Run: headless pygame with SDL's dummy video driver; simulated clock (each Clock.tick advances the game by its frame time, no real sleeping); random seed 0; keys injected as events and as key.get_pressed() state; mouse plan: one left click at the window centre at the start of phase 2, then a move to the lower-right quarter at the start of phase 3.
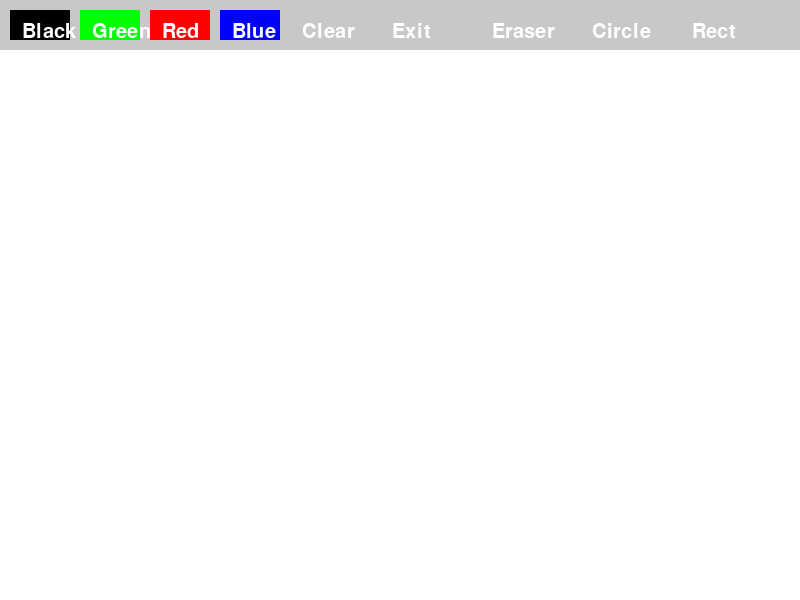
Frame 1 of 4 · flips 1–60 · no input
Frame 2 of 4 · flips 61–180 · clicked the window centre · tapped SPACE, RETURN · held RIGHT (→), D · screen unchanged from frame 1, image omitted
Frame 3 of 4 · flips 181–300 · moved the mouse to the lower-right quarter · held DOWN (↓), S · screen unchanged from frame 2, image omitted
Frame 4 of 4 · flips 301–420 · held LEFT (←), A, UP (↑), W · screen unchanged from frame 3, image omitted

The pygame program that drew these frames:

import pygame
import sys
import math
pygame.init()
width, height = 800, 600 #size of screen
screen = pygame.display.set_mode((width, height))
pygame.display.set_caption('Simple paint') # name of view
#colors
white = (255, 255, 255)
black = (0, 0 , 0)
green = (0, 255, 0)
red = (255, 0, 0)
blue = (0, 0, 255)
gray = (200, 200, 200)

class Button:
    def __init__(self, x, y, width, height, text, color, action):#for init button on the screen
        self.rect = pygame.Rect(x, y, width, height)
        self.text= text
        self.color = color
        self.action = action
    def draw(self, screen): #paint button
        pygame.draw.rect(screen, self.color, self.rect)
        font = pygame.font.Font(None, 30)
        text_surface = font.render(self.text, True, white)
        screen.blit(text_surface, (self.rect.x + 12, self.rect.y + 12))
    def check_action(self, event):#check нажали кнопку или нет
        if event.type == pygame.MOUSEBUTTONDOWN:
            if self.rect.collidepoint(event.pos):
                self.action()
#start variables  
# circle              
flag_circle = False#flag на нажатие кнопки круг
circle_ready = False#нажатие на кнопку мышки после нажатия кнопки круг
# rectangle
flag_rect = False#flag на нажатие кнопки rectangle
rect_ready = False#нажатие на кнопку мышки после нажатия кнопки rect

#значения при нажатии и отпускании мышки
start_x , start_y = 0,0
end_x , end_y = 0,0

drawing = False
brush_color = black
#action и онулировании значении флаа круга и прямоугольника
def reset_flags():
    global flag_circle
    flag_circle = False
    global flag_rect 
    flag_rect = False
def set_black():
    global brush_color
    brush_color = black
    reset_flags()
def set_green():
    global brush_color
    brush_color = green
    reset_flags()
def set_red():
    global brush_color
    brush_color = red
    reset_flags()
def set_blue():
    global brush_color
    brush_color = blue
    reset_flags()
def clear_screen():
    pygame.draw.rect(screen, white, (0, 50, 800, 550))  # очищаем только область рисования
    reset_flags()
def eraser():
    global brush_color
    brush_color = white
    reset_flags()
def circle():
    global flag_circle
    flag_circle = True
    global flag_rect 
    flag_rect = False
def rectangle():
    global flag_rect 
    flag_rect = True
    global flag_circle
    flag_circle = False


def exit_app():
    pygame.quit()
    sys.exit()


buttons =[
    Button(10, 10, 60, 30, 'Black', black, set_black),
    Button(80, 10, 60, 30, 'Green', green, set_green),
    Button(150, 10, 60, 30, 'Red', red, set_red),
    Button(220, 10, 60, 30, 'Blue', blue, set_blue),
    Button(290, 10, 60, 30, 'Clear', gray, clear_screen),
    Button(380, 10, 60, 30, 'Exit', gray, exit_app),
    Button(480, 10, 60, 30, 'Eraser', gray, eraser),
    Button(580, 10, 60, 30, 'Circle', gray, circle),
    Button(680, 10, 60, 30, 'Rect', gray, rectangle)


]

clear_screen()
while True:
    for event in pygame.event.get():
        if event.type == pygame.QUIT:
            pygame.quit()
            sys.exit()
        if event.type == pygame.MOUSEBUTTONDOWN:
            if event.button == 1:
                drawing = True
                start_x , start_y = pygame.mouse.get_pos()
        elif event.type == pygame.MOUSEBUTTONUP:
            if event.button == 1:
                drawing = False
                end_x , end_y = pygame.mouse.get_pos()
                if flag_circle:
                    circle_ready = True#только при отпускании и закрепляется конечная точка end_x and end_y
                if flag_rect:
                    rect_ready = True#точно саиое готовность рисовать 

        for button in buttons:
            button.check_action(event)
    #rectangle
    if rect_ready: # после отпускания дает сигнал надо рисовать 
        width = end_x - start_x
        height = end_y - start_y

        top_left_x = min(start_x, end_x)#из двух выбирает верхнее то есть
        top_left_y = min(start_y, end_y)

        pygame.draw.rect(screen, brush_color, (top_left_x, top_left_y, abs(width), abs(height)))
        rect_ready = False
    #circle
    if circle_ready: # после отпускания дает сигнал надо рисовать 
        radius = int(math.hypot(end_x - start_x, end_y - start_y) / 2)
        center_x = (start_x + end_x) /2
        center_y = (start_y + end_y) /2
        pygame.draw.circle(screen, brush_color, (center_x, center_y), radius)
        circle_ready = False
    #кисть
    elif drawing and not flag_circle and not flag_rect:
        mouse_x , mouse_y = pygame.mouse.get_pos()
        if mouse_y > 50:
            pygame.draw.circle(screen, brush_color, (mouse_x, mouse_y), 5)
    #фон и кнопки
    pygame.draw.rect(screen, gray, (0, 0, width, 50))
    for button in buttons:
        button.draw(screen)

    pygame.display.flip()



    
